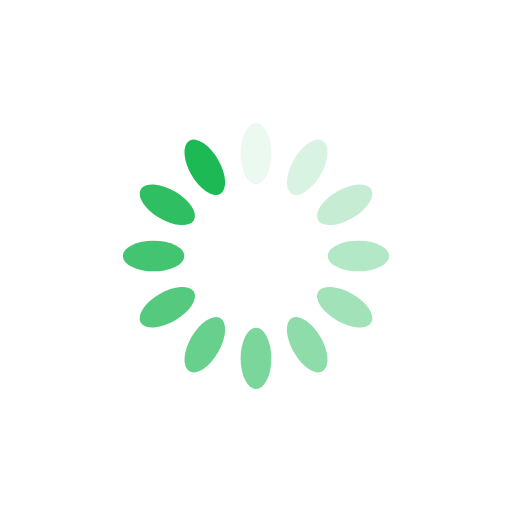
t = 0.00 s
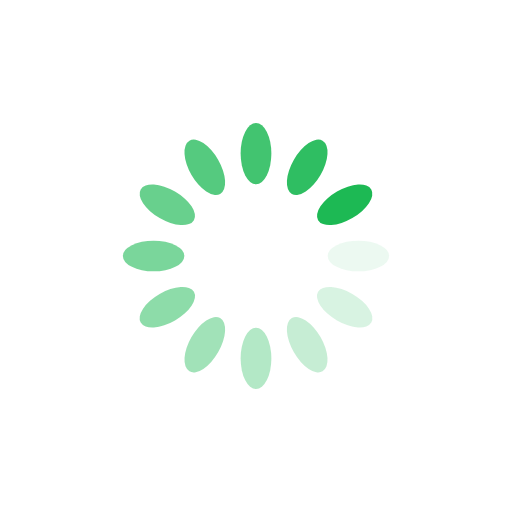
t = 0.25 s
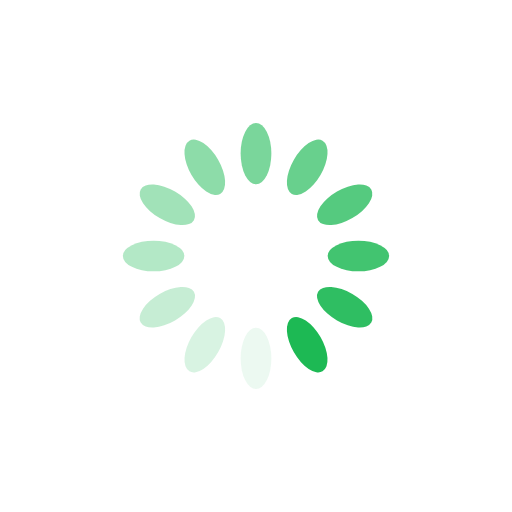
t = 0.50 s
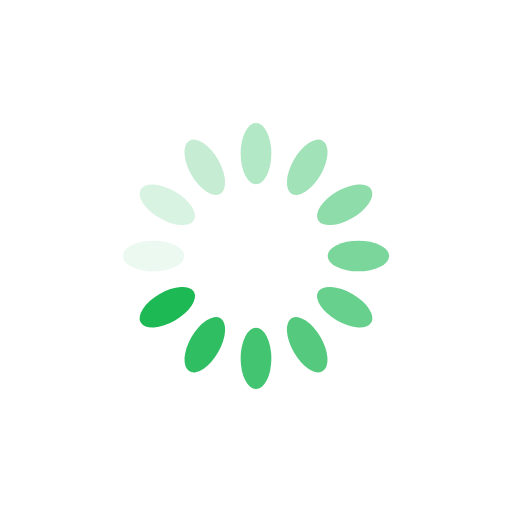
t = 0.75 s

The animated SVG that drew these frames (rendered in a browser with its animation timeline set to each time). Animation: 12 SMIL elements (animate=12); one cycle of 1.00 s, repeats indefinitely.

<?xml version="1.0" encoding="utf-8"?>
<svg xmlns="http://www.w3.org/2000/svg" xmlns:xlink="http://www.w3.org/1999/xlink" style="margin: auto; background: rgba(0, 0, 0, 0) none repeat scroll 0% 0%; display: block; shape-rendering: auto;" width="200px" height="200px" viewBox="0 0 100 100" preserveAspectRatio="xMidYMid">
<g transform="rotate(0 50 50)">
  <rect x="47" y="24" rx="3" ry="6" width="6" height="12" fill="#1db954">
    <animate attributeName="opacity" values="1;0" keyTimes="0;1" dur="1s" begin="-0.9166666666666666s" repeatCount="indefinite"></animate>
  </rect>
</g><g transform="rotate(30 50 50)">
  <rect x="47" y="24" rx="3" ry="6" width="6" height="12" fill="#1db954">
    <animate attributeName="opacity" values="1;0" keyTimes="0;1" dur="1s" begin="-0.8333333333333334s" repeatCount="indefinite"></animate>
  </rect>
</g><g transform="rotate(60 50 50)">
  <rect x="47" y="24" rx="3" ry="6" width="6" height="12" fill="#1db954">
    <animate attributeName="opacity" values="1;0" keyTimes="0;1" dur="1s" begin="-0.75s" repeatCount="indefinite"></animate>
  </rect>
</g><g transform="rotate(90 50 50)">
  <rect x="47" y="24" rx="3" ry="6" width="6" height="12" fill="#1db954">
    <animate attributeName="opacity" values="1;0" keyTimes="0;1" dur="1s" begin="-0.6666666666666666s" repeatCount="indefinite"></animate>
  </rect>
</g><g transform="rotate(120 50 50)">
  <rect x="47" y="24" rx="3" ry="6" width="6" height="12" fill="#1db954">
    <animate attributeName="opacity" values="1;0" keyTimes="0;1" dur="1s" begin="-0.5833333333333334s" repeatCount="indefinite"></animate>
  </rect>
</g><g transform="rotate(150 50 50)">
  <rect x="47" y="24" rx="3" ry="6" width="6" height="12" fill="#1db954">
    <animate attributeName="opacity" values="1;0" keyTimes="0;1" dur="1s" begin="-0.5s" repeatCount="indefinite"></animate>
  </rect>
</g><g transform="rotate(180 50 50)">
  <rect x="47" y="24" rx="3" ry="6" width="6" height="12" fill="#1db954">
    <animate attributeName="opacity" values="1;0" keyTimes="0;1" dur="1s" begin="-0.4166666666666667s" repeatCount="indefinite"></animate>
  </rect>
</g><g transform="rotate(210 50 50)">
  <rect x="47" y="24" rx="3" ry="6" width="6" height="12" fill="#1db954">
    <animate attributeName="opacity" values="1;0" keyTimes="0;1" dur="1s" begin="-0.3333333333333333s" repeatCount="indefinite"></animate>
  </rect>
</g><g transform="rotate(240 50 50)">
  <rect x="47" y="24" rx="3" ry="6" width="6" height="12" fill="#1db954">
    <animate attributeName="opacity" values="1;0" keyTimes="0;1" dur="1s" begin="-0.25s" repeatCount="indefinite"></animate>
  </rect>
</g><g transform="rotate(270 50 50)">
  <rect x="47" y="24" rx="3" ry="6" width="6" height="12" fill="#1db954">
    <animate attributeName="opacity" values="1;0" keyTimes="0;1" dur="1s" begin="-0.16666666666666666s" repeatCount="indefinite"></animate>
  </rect>
</g><g transform="rotate(300 50 50)">
  <rect x="47" y="24" rx="3" ry="6" width="6" height="12" fill="#1db954">
    <animate attributeName="opacity" values="1;0" keyTimes="0;1" dur="1s" begin="-0.08333333333333333s" repeatCount="indefinite"></animate>
  </rect>
</g><g transform="rotate(330 50 50)">
  <rect x="47" y="24" rx="3" ry="6" width="6" height="12" fill="#1db954">
    <animate attributeName="opacity" values="1;0" keyTimes="0;1" dur="1s" begin="0s" repeatCount="indefinite"></animate>
  </rect>
</g>
<!-- [ldio] generated by https://loading.io/ --></svg>
